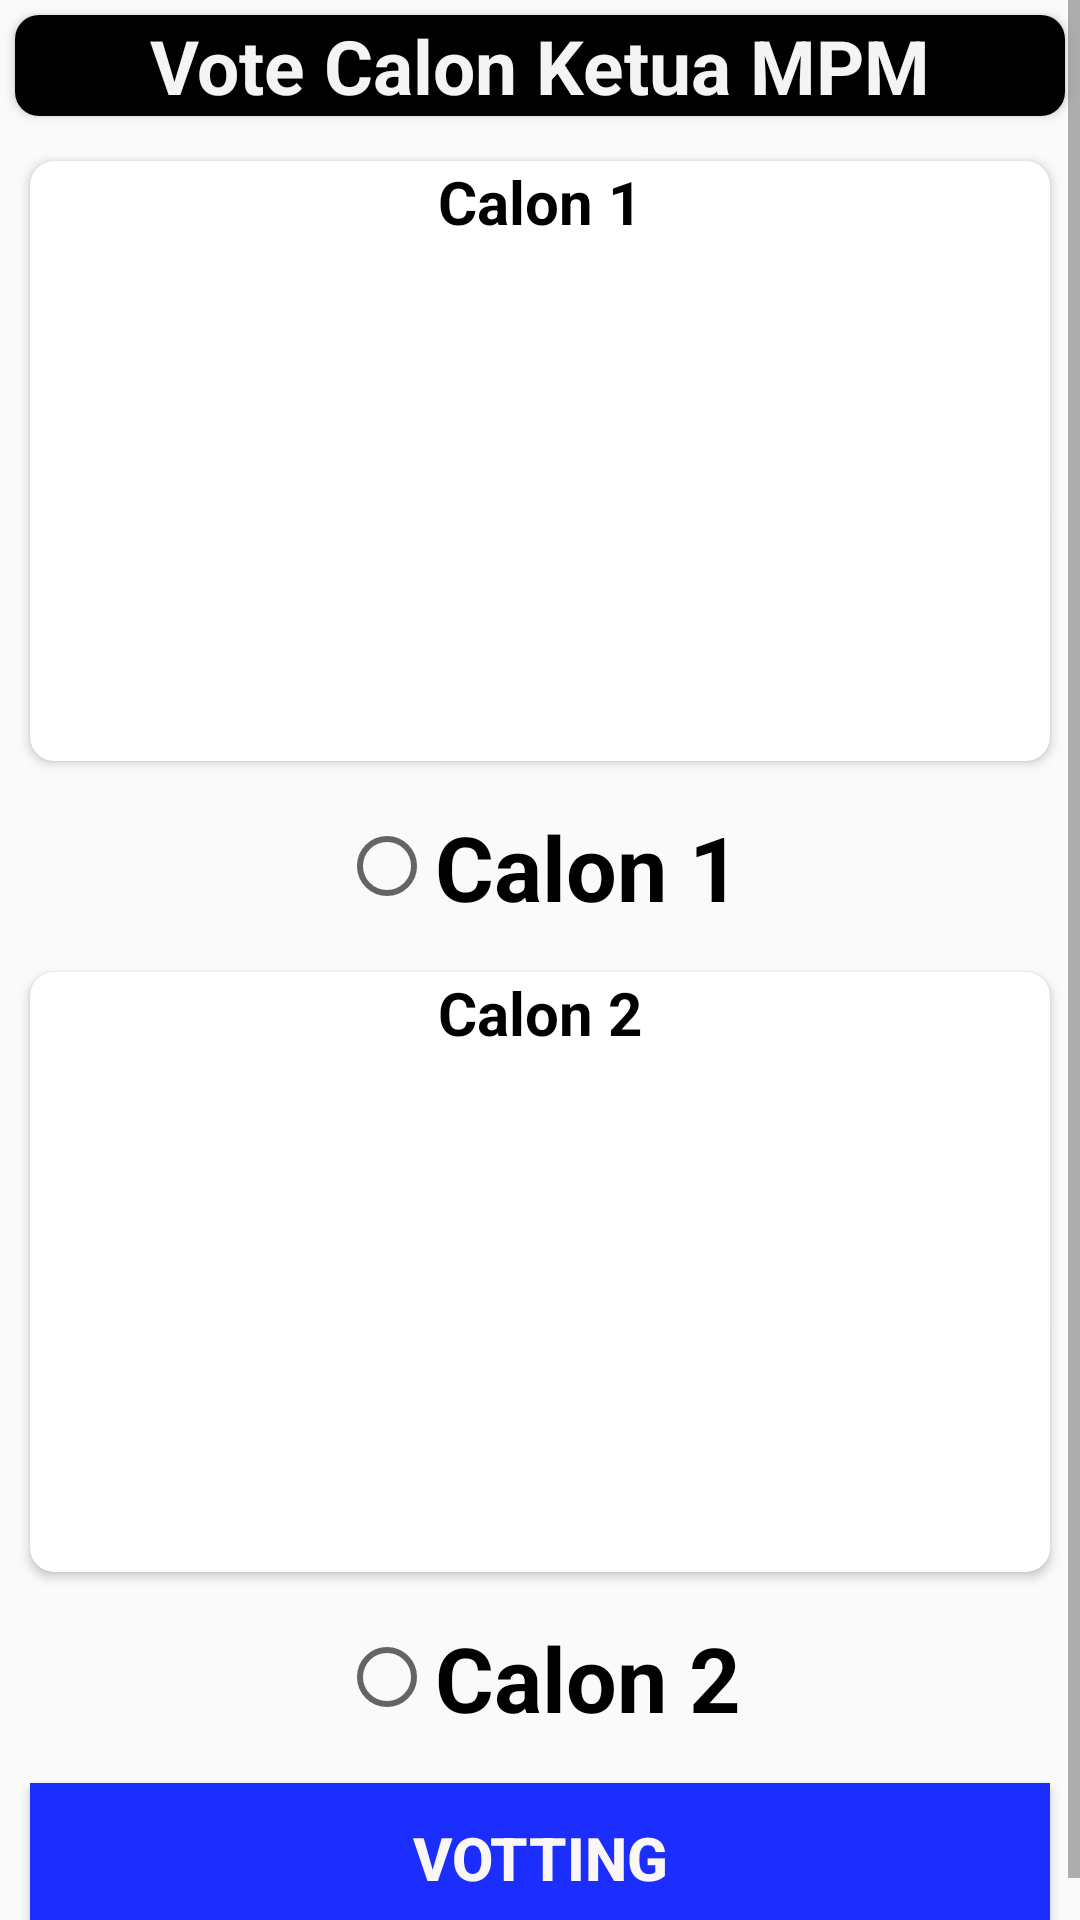

Write the Android layout XML for this screen, with the resource values it uses.
<!-- AndroidManifest.xml: application theme AppTheme -->
<!-- res/layout/activity_form_voting.xml -->
<?xml version="1.0" encoding="utf-8"?>
<LinearLayout
    xmlns:android="http://schemas.android.com/apk/res/android"
    xmlns:app="http://schemas.android.com/apk/res-auto"
    xmlns:tools="http://schemas.android.com/tools"
    android:layout_width="match_parent"
    android:layout_height="match_parent"
    android:orientation="vertical"
    tools:context=".Form_voting">
<ScrollView
    android:layout_width="match_parent"
    android:layout_height="wrap_content">

    <LinearLayout
        android:layout_width="match_parent"
        android:layout_height="wrap_content"
        android:orientation="vertical">

    <LinearLayout
        android:layout_width="match_parent"
        android:layout_height="wrap_content"
        android:orientation="vertical">

        <android.support.v7.widget.CardView
            android:layout_width="match_parent"
            android:layout_height="wrap_content"
            android:layout_margin="5dp"
            android:elevation="10dp"
            app:cardCornerRadius="8dp">

            <TextView
                android:layout_width="match_parent"
                android:layout_height="wrap_content"
                android:layout_gravity="center"
                android:gravity="center"
                android:text="Vote Calon Ketua MPM"
                android:textColor="#f4f4f5"
                android:background="#000"
                android:textSize="25dp"
                android:textStyle="bold" />
        </android.support.v7.widget.CardView>
    </LinearLayout>


    <LinearLayout
        android:layout_width="match_parent"
        android:layout_height="wrap_content"
        android:orientation="vertical">

        <android.support.v7.widget.CardView
            android:layout_width="match_parent"
            android:layout_height="wrap_content"
            android:layout_margin="10dp"
            android:elevation="10dp"
            app:cardCornerRadius="8dp">

            <TextView
                android:layout_width="match_parent"
                android:layout_height="wrap_content"
                android:gravity="center"
                android:text="Calon 1"
                android:textColor="#000"
                android:textSize="20dp"
                android:textStyle="bold" />

            <ImageView
                android:layout_width="match_parent"
                android:layout_height="200dp"
                android:src="@drawable/calon1" />
        </android.support.v7.widget.CardView>

        <LinearLayout
            android:layout_width="wrap_content"
            android:layout_height="wrap_content"
            android:orientation="vertical"
            android:layout_gravity="center"
            android:layout_margin="5dp">

            <RadioButton
                android:id="@+id/checkBox"
                android:layout_width="match_parent"
                android:layout_height="wrap_content"
                android:text="Calon 1"
                android:textSize="30dp"
                android:textStyle="bold" />

        </LinearLayout>

    </LinearLayout>

    <LinearLayout
        android:layout_width="match_parent"
        android:layout_height="wrap_content"
        android:orientation="vertical">

        <android.support.v7.widget.CardView
            android:layout_width="match_parent"
            android:layout_height="wrap_content"
            android:layout_margin="10dp"
            android:elevation="10dp"
            app:cardCornerRadius="8dp">

            <TextView
                android:layout_width="match_parent"
                android:layout_height="wrap_content"
                android:gravity="center"
                android:text="Calon 2"
                android:textColor="#000"
                android:textSize="20dp"
                android:textStyle="bold" />

            <ImageView
                android:layout_width="match_parent"
                android:layout_height="200dp"
                android:src="@drawable/calon2" />
        </android.support.v7.widget.CardView>
        <LinearLayout
            android:layout_width="wrap_content"
            android:layout_height="wrap_content"
            android:orientation="vertical"
            android:layout_gravity="center"
            android:layout_margin="5dp">


        <RadioButton
            android:id="@+id/checkBox2"
            android:layout_width="match_parent"
            android:layout_height="wrap_content"
            android:text="Calon 2"
            android:textSize="30dp"
            android:textStyle="bold"/>
        </LinearLayout>

    </LinearLayout>

    <Button
        android:id="@+id/submit"
        android:layout_width="match_parent"
        android:layout_height="50dp"
        android:layout_margin="10dp"
        android:text="VOTTING"
        android:textStyle="bold"
        android:textColor="#fcf7f7"
        android:textSize="20dp"
        android:background="#1c2efd">

    </Button>
    </LinearLayout>
</ScrollView>
</LinearLayout>
<!-- resources referenced by this layout -->
<resources>
  <style name="AppTheme" parent="Theme.AppCompat.Light.DarkActionBar">
          
          <item name="colorPrimary">@color/colorPrimary</item>
          <item name="colorPrimaryDark">@color/colorPrimaryDark</item>
          <item name="colorAccent">@color/colorAccent</item>
      </style>
  <color name="colorPrimary">#3F51B5</color>
  <color name="colorPrimaryDark">#303F9F</color>
  <color name="colorAccent">#FF4081</color>
</resources>
